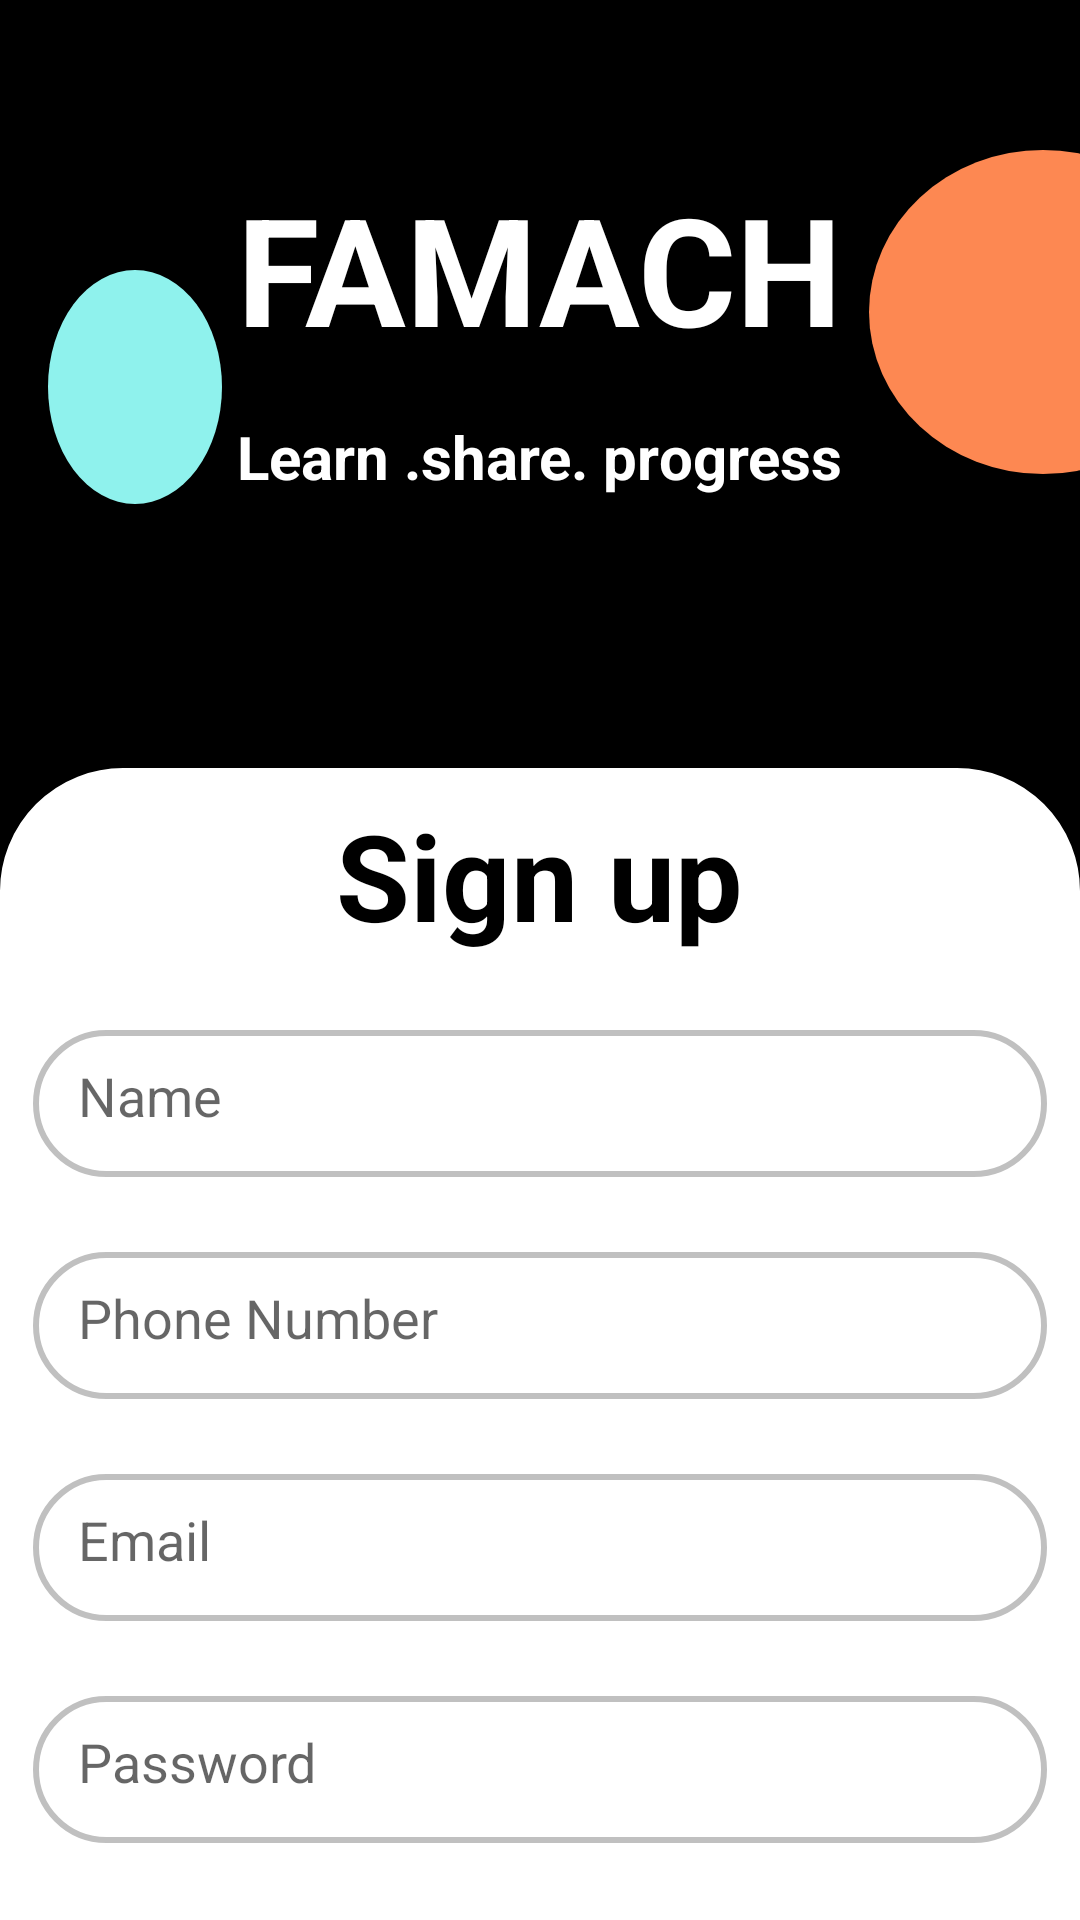

Produce the Android XML layout that renders to this screen, including the resource entries it uses.
<!-- AndroidManifest.xml: application theme Theme.Questionn1i -->
<!-- res/layout/loginpage.xml -->
<?xml version="1.0" encoding="utf-8"?>
<RelativeLayout xmlns:android="http://schemas.android.com/apk/res/android"
    android:layout_width="match_parent"
    android:layout_height="match_parent"
    android:background="@color/black">

    <TextView

        android:layout_width="116dp"
        android:layout_height="108dp"
        android:layout_alignParentLeft="true"
        android:layout_alignParentEnd="true"
        android:layout_alignParentRight="true"
        android:layout_marginLeft="341dp"
        android:layout_marginTop="50dp"
        android:layout_marginEnd="-46dp"
        android:layout_marginRight="-46dp"
        android:background="@drawable/custom_shapes" />

    <TextView
        android:id="@+id/c1"
        android:layout_width="58dp"
        android:layout_height="78dp"
        android:layout_marginStart="16dp"
        android:layout_marginLeft="16dp"
        android:layout_marginTop="90dp"
        android:background="@drawable/blue_circle" />
    <TextView
        android:id="@+id/textView1"
        android:layout_width="wrap_content"
        android:layout_height="wrap_content"
        android:layout_marginTop="56dp"
        android:text="FAMACH"
        android:layout_centerHorizontal="true"
        android:textColor="@color/white"
        android:textSize="50sp"
        android:textStyle="bold" />

    <TextView
        android:id="@+id/textView3"
        android:layout_centerHorizontal="true"
        android:layout_width="wrap_content"
        android:layout_height="wrap_content"
        android:layout_marginTop="16dp"
        android:text="Learn .share. progress"
        android:textColor="@color/white"
        android:layout_below="@id/textView1"
        android:textSize="20dp"
        android:textStyle="bold" />

    <TextView
        android:id="@+id/textView2"
        android:layout_width="match_parent"
        android:layout_height="698dp"
        android:layout_marginTop="256dp"
        android:layout_marginBottom="-100dp"
        android:background="@drawable/stylee"
        android:backgroundTint="@color/white" />

    <TextView
        android:id="@+id/textView"
        android:layout_width="wrap_content"
        android:layout_height="wrap_content"
        android:text="Sign up"
        android:layout_centerHorizontal="true"
        android:layout_marginTop="265dp"
        android:textColor="@color/black"
        android:textSize="40dp"
        android:textStyle="bold"/>

    <EditText
        android:id="@+id/editText"
        android:layout_width="338dp"
        android:layout_height="49dp"
        android:layout_below="@id/textView"
        android:layout_centerHorizontal="true"
        android:layout_marginTop="25dp"
        android:background="@drawable/stylee"
        android:hint="Name"
        android:padding="15dp"
        android:textColor="@color/black" />

    <EditText
        android:id="@+id/editText2"
        android:layout_width="338dp"
        android:layout_height="49dp"
        android:layout_below="@id/editText"
        android:layout_marginTop="25dp"
        android:background="@drawable/stylee"
        android:hint="Phone Number"
        android:layout_centerHorizontal="true"
        android:padding="15dp"
        android:textColor="@color/black" />

    <EditText
        android:id="@+id/editText3"
        android:layout_width="338dp"
        android:layout_height="49dp"
        android:layout_below="@id/editText2"
        android:layout_centerHorizontal="true"
        android:background="@drawable/stylee"
        android:layout_marginTop="25dp"
        android:hint="Email"
        android:padding="15dp"
        android:textColor="@color/black" />

    <EditText
        android:id="@+id/editText4"
        android:layout_width="338dp"
        android:layout_height="49dp"
        android:background="@drawable/stylee"
        android:layout_below="@id/editText3"
        android:layout_marginTop="25dp"
        android:hint="Password"
        android:padding="15dp"
        android:layout_centerHorizontal="true"
        android:textColor="@color/black" />

    <Button
        android:layout_width="338dp"
        android:layout_height="49dp"
        android:layout_below="@id/editText4"
        android:layout_centerHorizontal="true"
        android:layout_marginTop="25dp"
        android:background="@drawable/stylee"
        android:text="Login" />


</RelativeLayout>
<!-- resources referenced by this layout -->
<resources>
  <!-- drawable blue_circle (drawable-v24) -->
  <?xml version="1.0" encoding="utf-8"?>
  <shape xmlns:android="http://schemas.android.com/apk/res/android"
      android:shape="oval">
      <solid android:color="#8FF2ED"/>
  </shape>
  <!-- drawable custom_shapes (drawable-v24) -->
  <?xml version="1.0" encoding="utf-8"?>
  <shape xmlns:android="http://schemas.android.com/apk/res/android"
      android:shape="oval">
  <solid android:color="#FD8852"/>
  </shape>
  <!-- drawable stylee (drawable-v24) -->
  <?xml version="1.0" encoding="utf-8"?>
  <shape xmlns:android="http://schemas.android.com/apk/res/android">
      <corners android:bottomLeftRadius="40dp" android:bottomRightRadius="40dp" android:topLeftRadius="40dp" android:topRightRadius="40dp"/>
      <stroke android:color="#C0C0C0" android:width="2dp"/>
  </shape>
  <style name="Theme.Questionn1i" parent="Theme.MaterialComponents.DayNight.DarkActionBar">
          
          <item name="colorPrimary">@color/purple_500</item>
          <item name="colorPrimaryVariant">@color/purple_700</item>
          <item name="colorOnPrimary">@color/white</item>
          
          <item name="colorSecondary">@color/teal_200</item>
          <item name="colorSecondaryVariant">@color/teal_700</item>
          <item name="colorOnSecondary">@color/black</item>
          
          <item name="android:statusBarColor" tools:targetApi="l">?attr/colorPrimaryVariant</item>
          
      </style>
  <!-- not gathered from this repository: default colours our renderer supplied (Android Studio template values) -->
  <color name="purple_500">#FF6200EE</color>
  <color name="purple_700">#FF3700B3</color>
  <color name="teal_200">#FF03DAC5</color>
  <color name="teal_700">#FF018786</color>
  <color name="black">#FF000000</color>
  <color name="white">#FFFFFFFF</color>
</resources>
